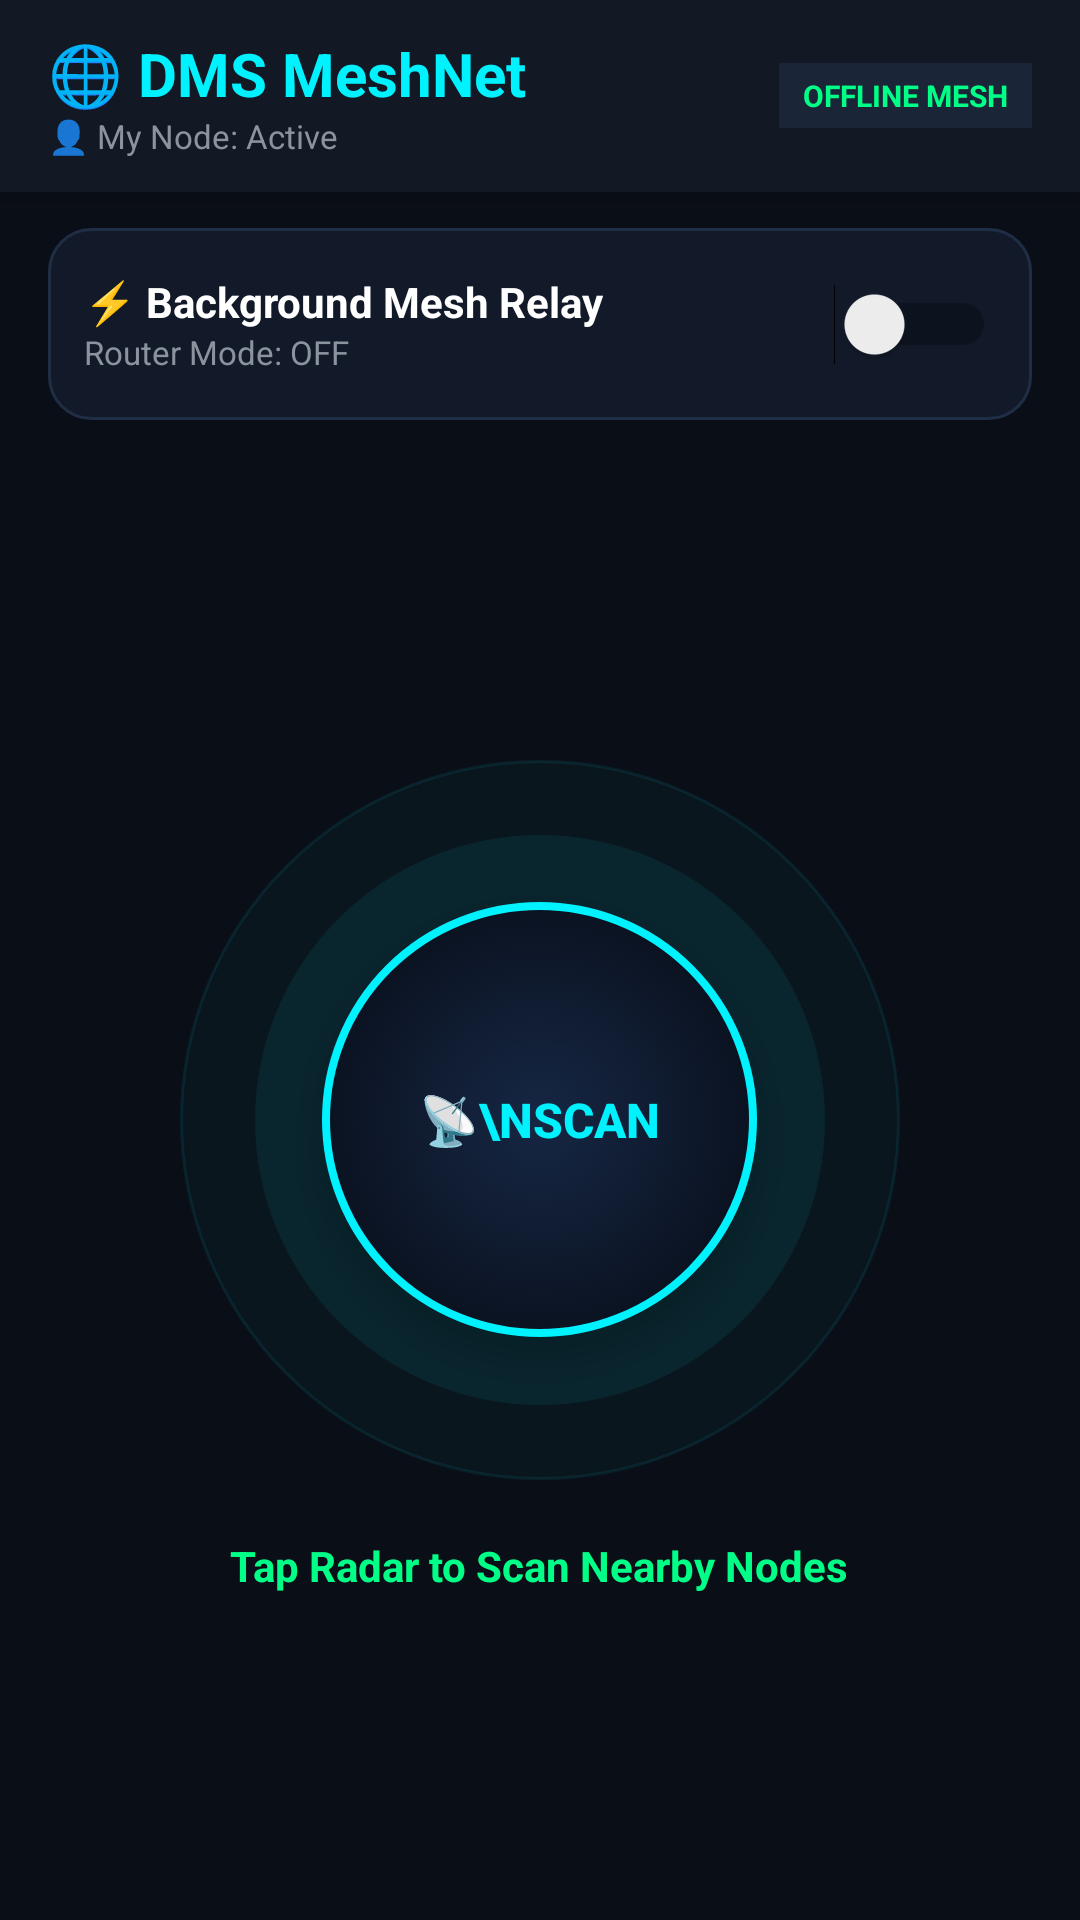

This screen was rendered from an Android layout file. Write that file and the resources it references.
<!-- AndroidManifest.xml: application theme Theme.WiFiDirectChat -->
<!-- res/layout/activity_main.xml -->
<?xml version="1.0" encoding="utf-8"?>
<LinearLayout
    xmlns:android="http://schemas.android.com/apk/res/android"
    android:id="@+id/main_root"
    android:layout_width="match_parent"
    android:layout_height="match_parent"
    android:orientation="vertical"
    android:background="#0A0E17">

    
    <LinearLayout
        android:layout_width="match_parent"
        android:layout_height="64dp"
        android:background="#121824"
        android:paddingStart="16dp"
        android:paddingEnd="16dp"
        android:elevation="6dp"
        android:gravity="center_vertical"
        android:orientation="horizontal">

        <LinearLayout
            android:layout_width="0dp"
            android:layout_height="wrap_content"
            android:layout_weight="1"
            android:orientation="vertical">

            <TextView
                android:layout_width="wrap_content"
                android:layout_height="wrap_content"
                android:text="🌐 DMS MeshNet"
                android:textSize="20sp"
                android:textColor="#00F2FE"
                android:textStyle="bold" />

            <TextView
                android:id="@+id/tv_user_profile"
                android:layout_width="wrap_content"
                android:layout_height="wrap_content"
                android:text="👤 My Node: Active"
                android:textColor="#8B949E"
                android:textSize="11sp" />
        </LinearLayout>

        <TextView
            android:layout_width="wrap_content"
            android:layout_height="wrap_content"
            android:text="OFFLINE MESH"
            android:textColor="#00FF87"
            android:textSize="10sp"
            android:textStyle="bold"
            android:background="#1A2638"
            android:paddingStart="8dp"
            android:paddingEnd="8dp"
            android:paddingTop="4dp"
            android:paddingBottom="4dp" />

    </LinearLayout>

    
    <LinearLayout
        android:layout_width="match_parent"
        android:layout_height="wrap_content"
        android:background="@drawable/radar_card_bg"
        android:orientation="horizontal"
        android:padding="12dp"
        android:layout_marginStart="16dp"
        android:layout_marginEnd="16dp"
        android:layout_marginTop="12dp"
        android:gravity="center_vertical">

        <LinearLayout
            android:layout_width="0dp"
            android:layout_height="wrap_content"
            android:layout_weight="1"
            android:orientation="vertical">

            <TextView
                android:layout_width="wrap_content"
                android:layout_height="wrap_content"
                android:text="⚡ Background Mesh Relay"
                android:textColor="#FFFFFF"
                android:textSize="14sp"
                android:textStyle="bold" />

            <TextView
                android:id="@+id/tv_router_status"
                android:layout_width="wrap_content"
                android:layout_height="wrap_content"
                android:text="Router Mode: OFF"
                android:textColor="#8B949E"
                android:textSize="11sp" />
        </LinearLayout>

        <Switch
            android:id="@+id/switch_router"
            android:layout_width="wrap_content"
            android:layout_height="wrap_content"
            android:minHeight="40dp" />

    </LinearLayout>

    
    
    <LinearLayout
        android:id="@+id/layout_radar_center"
        android:layout_width="match_parent"
        android:layout_height="0dp"
        android:layout_weight="1"
        android:orientation="vertical"
        android:gravity="center"
        android:padding="16dp">

        
        <RelativeLayout
            android:id="@+id/radar_container"
            android:layout_width="250dp"
            android:layout_height="250dp"
            android:gravity="center">

            
            <View
                android:id="@+id/radar_ring_outer"
                android:layout_width="240dp"
                android:layout_height="240dp"
                android:layout_centerInParent="true"
                android:background="@drawable/glow_circle_outer" />

            
            <View
                android:id="@+id/radar_ring_inner"
                android:layout_width="190dp"
                android:layout_height="190dp"
                android:layout_centerInParent="true"
                android:background="@drawable/glow_circle_inner" />

            
            <androidx.appcompat.widget.AppCompatButton
                android:id="@+id/btn_discover"
                android:layout_width="145dp"
                android:layout_height="145dp"
                android:layout_centerInParent="true"
                android:background="@drawable/circle_radar_button"
                android:text="📡\nSCAN"
                android:textColor="#00F2FE"
                android:textSize="16sp"
                android:textStyle="bold"
                android:lineSpacingExtra="3dp"
                android:gravity="center"
                android:elevation="8dp"
                android:stateListAnimator="@null" />

        </RelativeLayout>

        
        <TextView
            android:id="@+id/tv_status"
            android:layout_width="wrap_content"
            android:layout_height="wrap_content"
            android:text="Tap Radar to Scan Nearby Nodes"
            android:textColor="#00FF87"
            android:textSize="14sp"
            android:textStyle="bold"
            android:gravity="center"
            android:layout_marginTop="14dp"
            android:paddingStart="20dp"
            android:paddingEnd="20dp" />

    </LinearLayout>

    
    <LinearLayout
        android:id="@+id/card_peers"
        android:layout_width="match_parent"
        android:layout_height="230dp"
        android:orientation="vertical"
        android:background="@drawable/radar_card_bg"
        android:layout_marginStart="16dp"
        android:layout_marginEnd="16dp"
        android:layout_marginBottom="16dp"
        android:padding="12dp"
        android:visibility="gone">

        <LinearLayout
            android:layout_width="match_parent"
            android:layout_height="wrap_content"
            android:orientation="horizontal"
            android:gravity="center_vertical"
            android:paddingBottom="8dp">

            <TextView
                android:layout_width="0dp"
                android:layout_height="wrap_content"
                android:layout_weight="1"
                android:text="DISCOVERED PEERS"
                android:textColor="#4FACFE"
                android:textSize="11sp"
                android:textStyle="bold"
                android:letterSpacing="0.1" />

            <TextView
                android:id="@+id/tv_peer_count"
                android:layout_width="wrap_content"
                android:layout_height="wrap_content"
                android:text="0 Nodes"
                android:textColor="#8B949E"
                android:textSize="11sp" />
        </LinearLayout>

        <View
            android:layout_width="match_parent"
            android:layout_height="1dp"
            android:background="#1F2E45"
            android:layout_marginBottom="8dp" />

        <ListView
            android:id="@+id/list_peers"
            android:layout_width="match_parent"
            android:layout_height="match_parent"
            android:divider="#1A283E"
            android:dividerHeight="1dp" />

    </LinearLayout>

</LinearLayout>
<!-- resources referenced by this layout -->
<resources>
  <!-- drawable circle_radar_button (drawable) -->
  <?xml version="1.0" encoding="utf-8"?>
  <selector xmlns:android="http://schemas.android.com/apk/res/android">
      <item android:state_pressed="true">
          <shape android:shape="oval">
              <solid android:color="#1A2D4A" />
              <stroke android:width="3dp" android:color="#00FF87" />
          </shape>
      </item>
      <item>
          <shape android:shape="oval">
              <gradient
                  android:type="radial"
                  android:gradientRadius="70dp"
                  android:startColor="#162744"
                  android:endColor="#0B1322" />
              <stroke android:width="2.5dp" android:color="#00F2FE" />
          </shape>
      </item>
  </selector>
  <!-- drawable glow_circle_inner (drawable) -->
  <?xml version="1.0" encoding="utf-8"?>
  <shape xmlns:android="http://schemas.android.com/apk/res/android"
      android:shape="oval">
      <solid android:color="#1200F2FE" />
      <size android:width="200dp" android:height="200dp" />
  </shape>
  <!-- drawable glow_circle_outer (drawable) -->
  <?xml version="1.0" encoding="utf-8"?>
  <shape xmlns:android="http://schemas.android.com/apk/res/android"
      android:shape="oval">
      <solid android:color="#0800F2FE" />
      <stroke
          android:width="1dp"
          android:color="#1500F2FE" />
      <size android:width="320dp" android:height="320dp" />
  </shape>
  <!-- drawable radar_card_bg (drawable) -->
  <?xml version="1.0" encoding="utf-8"?>
  <shape xmlns:android="http://schemas.android.com/apk/res/android"
      android:shape="rectangle">
      <solid android:color="#121A29" />
      <stroke android:width="1dp" android:color="#1F2E45" />
      <corners android:radius="14dp" />
  </shape>
  <style name="Theme.WiFiDirectChat" parent="Base.Theme.WiFiDirectChat">
          <item name="android:statusBarColor">#121824</item>
          <item name="android:windowLightStatusBar">false</item>
          <item name="android:navigationBarColor">#0A0E17</item>
      </style>
  <style name="Base.Theme.WiFiDirectChat" parent="Theme.Material3.DayNight.NoActionBar">
      </style>
</resources>
